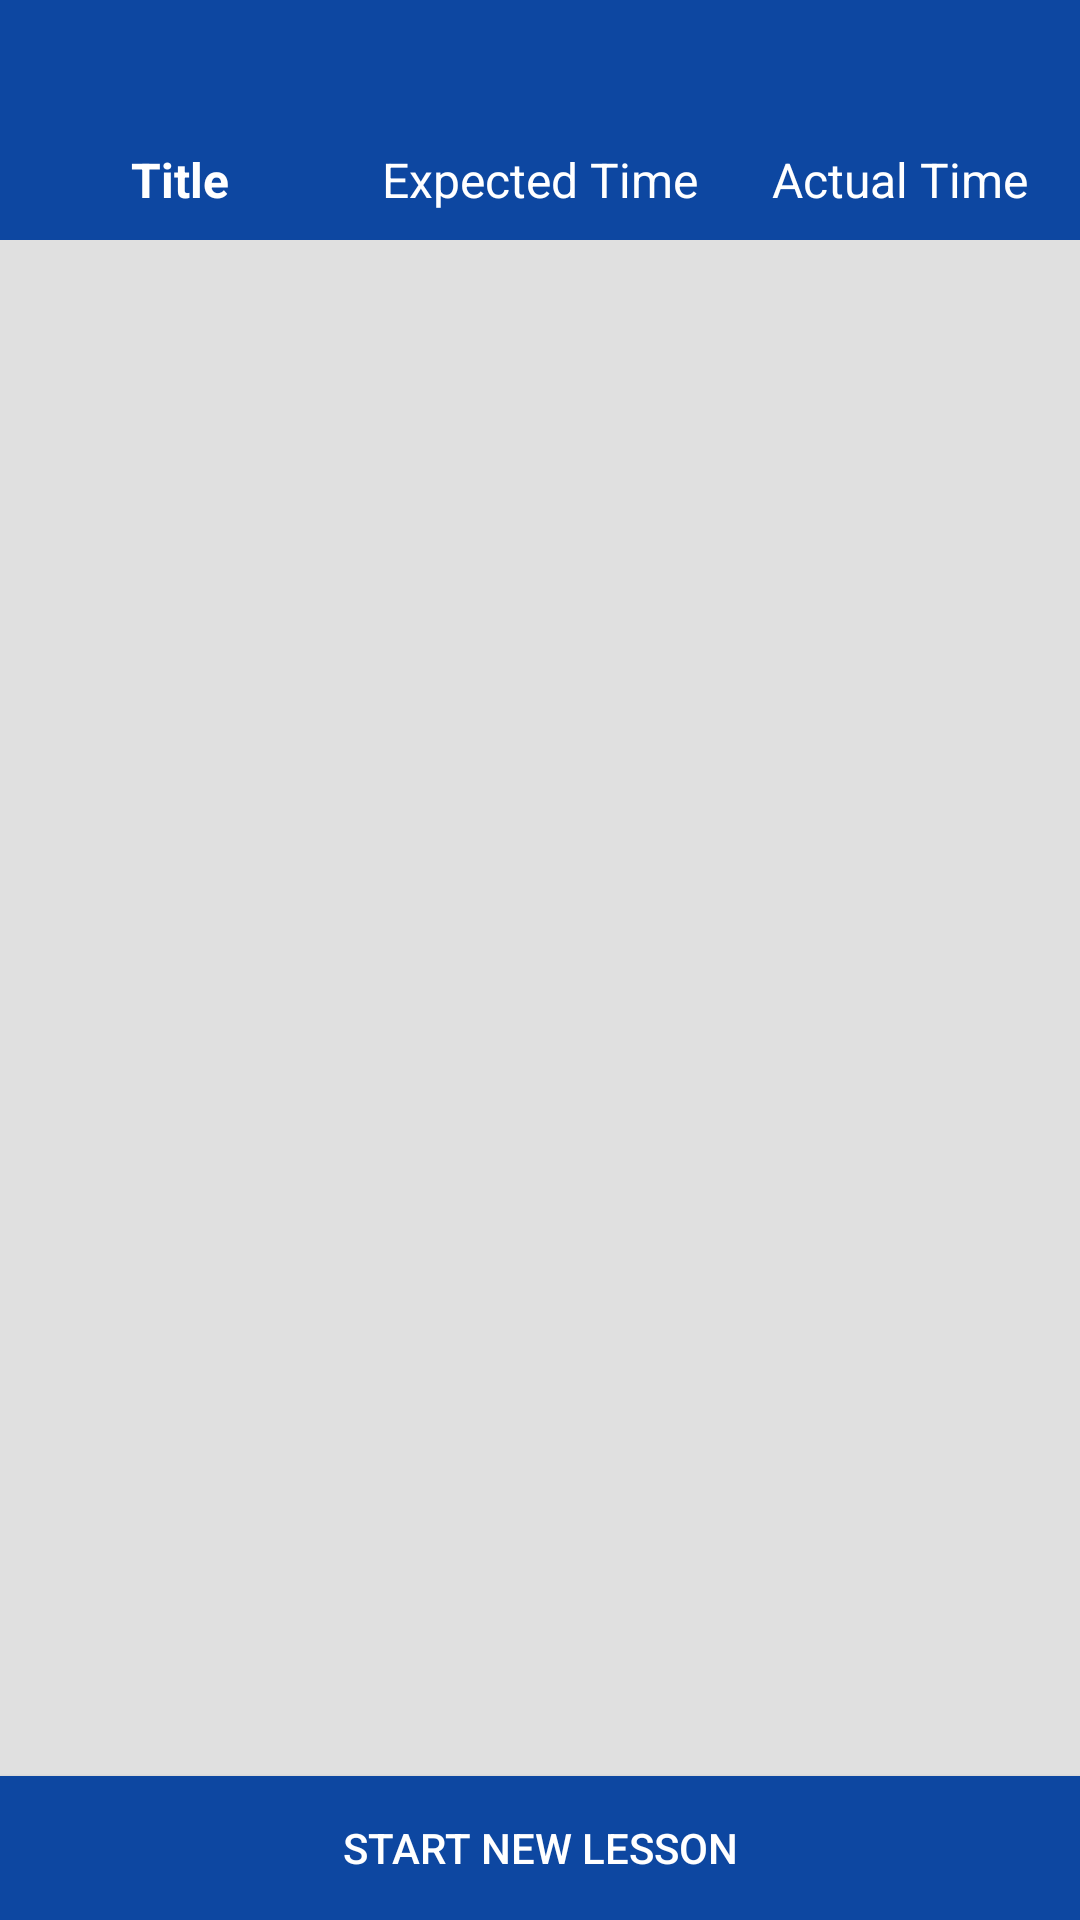

Layout XML and referenced resources for this Android screen:
<!-- AndroidManifest.xml: activity theme MyTheme -->
<!-- res/layout/activity_lesson_completed.xml -->
<?xml version="1.0" encoding="utf-8"?>

<RelativeLayout xmlns:android="http://schemas.android.com/apk/res/android"
    xmlns:tools="http://schemas.android.com/tools"
    android:layout_width="match_parent"
    android:layout_height="match_parent"
    tools:context="com.practicer.teacherapp.LessonCompletedActivity"
    android:background="@color/grey">
<LinearLayout
    android:layout_width="match_parent"
    android:layout_height="wrap_content"
    android:orientation="vertical">
    <TextView
        android:id="@+id/body_title"
        android:layout_width="match_parent"
        android:layout_height="wrap_content"
        android:textColor="@color/white"
        android:typeface="normal"
        android:minHeight="40dp"
        android:textAllCaps="true"
        android:background="@color/colorPrimary"
        android:gravity="center"
        android:layout_gravity="center"
        android:layout_weight="1"
        android:padding="5dp"
        android:textSize="17sp" />
    <LinearLayout
        android:layout_width="match_parent"
        android:layout_height="wrap_content"
        android:orientation="horizontal"
        android:background="@color/colorPrimary">
        <TextView
            android:id="@+id/title"
            android:layout_width="match_parent"
            android:layout_height="40dp"
            android:textSize="16sp"
            android:layout_weight="1"
            android:text="Title"
            android:textStyle="bold"
            android:gravity="center"
            android:textColor="@color/white"/>

        <TextView
            android:id="@+id/expected_time"
            android:layout_width="match_parent"
            android:layout_height="40dp"
            android:textSize="16sp"
            android:text="Expected Time"
            android:layout_weight="1"
            android:gravity="center"
            android:textColor="@color/white"/>

        <TextView
            android:id="@+id/actual_time"
            android:layout_width="match_parent"
            android:layout_height="40dp"
            android:layout_weight="1"
            android:text="Actual Time"
            android:textSize="16sp"
            android:gravity="center"
            android:textColor="@color/white"/>
    </LinearLayout>
    <ListView
        android:id="@+id/reportList"
        android:layout_width="match_parent"
        android:layout_height="wrap_content"
        android:divider="@color/light_gray"
        android:dividerHeight="1dp"
        android:layout_margin="5dp"
        android:background="@color/white"
        android:layout_marginBottom="60dp">
    </ListView>
</LinearLayout>

    <Button
        android:id="@+id/start_new"
        android:layout_width="match_parent"
        android:layout_height="wrap_content"
        android:background="@color/colorPrimary"
        android:text="@string/start_lesson"
        android:textColor="@color/white"
        android:layout_alignParentBottom="true"
        android:layout_alignParentLeft="true"
        android:layout_alignParentStart="true" />

</RelativeLayout>
<!-- resources referenced by this layout -->
<resources>
  <color name="colorPrimary">#0D47A1</color>
  <color name="grey">#E0E0E0</color>
  <color name="light_gray">#BDBDBD</color>
  <color name="white">#FFFFFF</color>
  <string name="start_lesson">START NEW LESSON</string>
  <style name="MyTheme" parent="Theme.AppCompat">
          <item name="android:actionBarStyle">@style/MyTheme.ActionBar</item>
          <item name="actionBarStyle">@style/MyTheme.ActionBar</item>
          <item name="windowActionBar">false</item>
          <item name="windowNoTitle">true</item>
          <item name="colorPrimary">@color/colorPrimary</item>
          <item name="colorPrimaryDark">@color/colorPrimaryDark</item>
          <item name="colorAccent">@color/colorPrimary</item>
          <item name="android:textColor">@color/colorPrimaryDark</item>
          <item name="android:textAllCaps">false</item>
      </style>
  <style name="MyTheme.ActionBar" parent="Widget.AppCompat.ActionBar.Solid">
          <item name="titleTextStyle">@style/MyTheme.ActionBar.TitleTextStyle</item>
          <item name="android:textStyle">normal</item>
          <item name="android:textAllCaps">false</item>
  
      </style>
  <color name="colorPrimaryDark">#0D47A1</color>
  <style name="MyTheme.ActionBar.TitleTextStyle" parent="TextAppearance.AppCompat">
          <item name="android:textColor">@color/white</item>
          <item name="android:textStyle">normal</item>
          <item name="android:textAllCaps">false</item>
      </style>
</resources>
